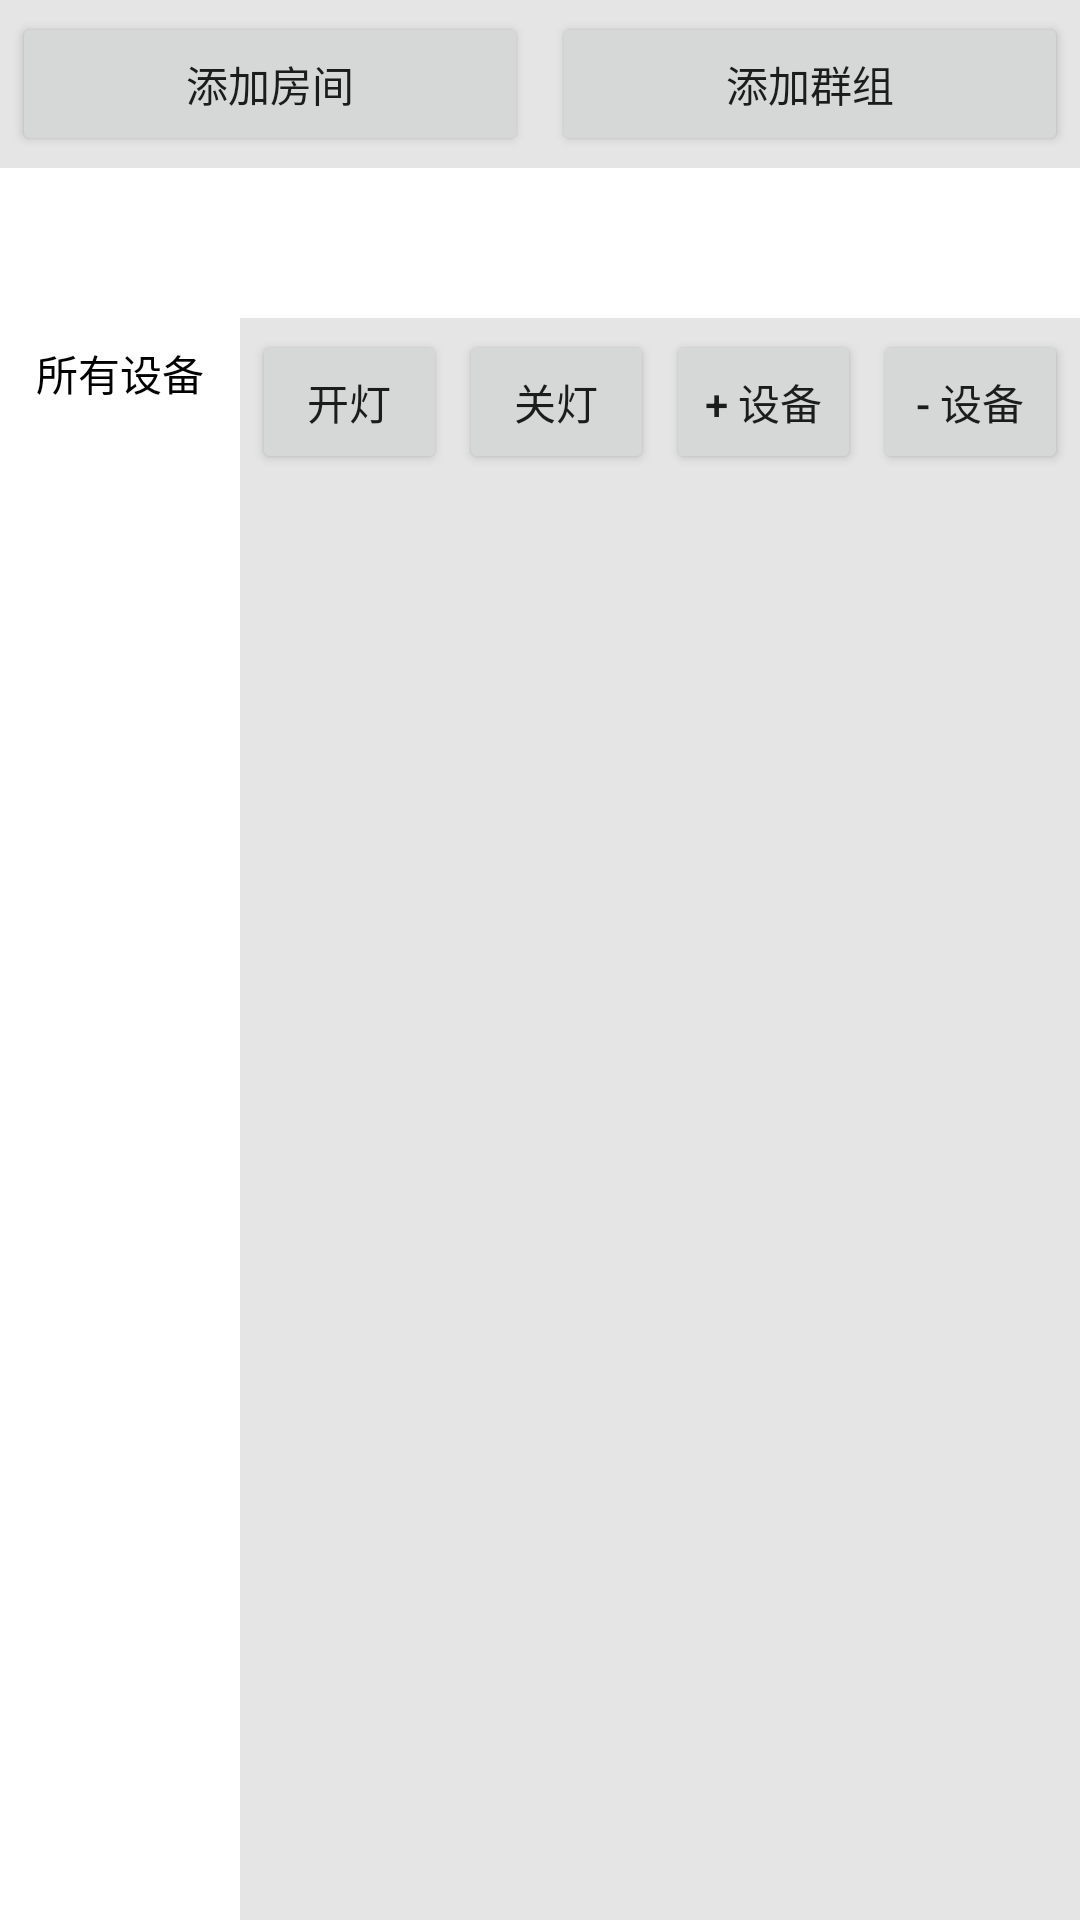

Here is an Android app screen rendered from its layout file. Give the layout XML and the strings, colors and styles it references.
<!-- AndroidManifest.xml: application theme Theme.BleMeshDemo -->
<!-- res/layout/fragment_dashboard.xml -->
<?xml version="1.0" encoding="utf-8"?>
<LinearLayout xmlns:android="http://schemas.android.com/apk/res/android"
    xmlns:app="http://schemas.android.com/apk/res-auto"
    xmlns:tools="http://schemas.android.com/tools"
    android:layout_width="match_parent"
    android:layout_height="match_parent"

    android:orientation="vertical"
    tools:context=".MainActivity">

    <LinearLayout
        android:layout_width="match_parent"
        android:layout_height="wrap_content"
        android:background="#e5e5e5"
        android:orientation="horizontal"
        android:padding="4dp">

        <Button
            android:id="@+id/btn_add_room"
            android:layout_width="wrap_content"
            android:layout_height="wrap_content"
            android:layout_weight="1"
            android:text="添加房间" />

        <Button
            android:id="@+id/btn_add_group"
            android:layout_width="wrap_content"
            android:layout_height="wrap_content"
            android:layout_marginLeft="8dp"
            android:layout_weight="1"
            android:text="添加群组" />

    </LinearLayout>

    <com.google.android.material.tabs.TabLayout
        android:id="@+id/tab_room"
        android:layout_width="match_parent"
        android:layout_height="50dp"
        app:tabGravity="start"
        app:tabIndicatorColor="#000"
        app:tabIndicatorHeight="3dp"
        app:tabMode="scrollable" />

    <LinearLayout
        android:layout_width="match_parent"
        android:layout_height="match_parent"
        android:orientation="horizontal">

        <LinearLayout
            android:layout_width="80dp"
            android:layout_height="wrap_content"
            android:orientation="vertical">

            <TextView
                android:id="@+id/tv_all_room_devices"
                android:layout_width="match_parent"
                android:layout_height="wrap_content"
                android:gravity="center"
                android:paddingTop="8dp"
                android:paddingBottom="8dp"
                android:text="所有设备"
                android:textColor="@color/black" />

            <ListView
                android:id="@+id/lv_data_groups"
                android:layout_width="match_parent"
                android:layout_height="wrap_content" />

        </LinearLayout>


        <LinearLayout
            android:layout_width="match_parent"
            android:layout_height="match_parent"
            android:background="#e5e5e5"
            android:orientation="vertical">

            <LinearLayout
                android:layout_width="match_parent"
                android:layout_height="wrap_content"
                android:layout_margin="4dp"
                android:orientation="horizontal">

                <Button
                    android:id="@+id/btn_open_all"
                    android:layout_width="wrap_content"
                    android:layout_height="wrap_content"
                    android:layout_weight="1"
                    android:text="开灯" />

                <Button
                    android:id="@+id/btn_cloes_all"
                    android:layout_width="wrap_content"
                    android:layout_height="wrap_content"
                    android:layout_marginLeft="4dp"
                    android:layout_weight="1"
                    android:text="关灯" />

                <Button
                    android:id="@+id/btn_add_device_to_group"
                    android:layout_width="wrap_content"
                    android:layout_height="wrap_content"
                    android:layout_marginLeft="4dp"
                    android:layout_weight="1"
                    android:text="+ 设备" />

                <Button
                    android:id="@+id/btn_del_device_to_group"
                    android:layout_width="wrap_content"
                    android:layout_height="wrap_content"
                    android:layout_marginLeft="4dp"
                    android:layout_weight="1"
                    android:text="- 设备" />

            </LinearLayout>

            <ListView
                android:id="@+id/lv_data_devices"
                android:layout_width="match_parent"
                android:layout_height="wrap_content" />

        </LinearLayout>


    </LinearLayout>


</LinearLayout>
<!-- resources referenced by this layout -->
<resources>
  <style name="Theme.BleMeshDemo" parent="Theme.MaterialComponents.DayNight.DarkActionBar">
          
          <item name="colorPrimary">@color/purple_500</item>
          <item name="colorPrimaryVariant">@color/purple_700</item>
          <item name="colorOnPrimary">@color/white</item>
          
          <item name="colorSecondary">@color/teal_200</item>
          <item name="colorSecondaryVariant">@color/teal_700</item>
          <item name="colorOnSecondary">@color/black</item>
          
          <item name="android:statusBarColor" tools:targetApi="l">?attr/colorPrimaryVariant</item>
          
      </style>
  <!-- not gathered from this repository: default colours our renderer supplied (Android Studio template values) -->
  <color name="purple_500">#FF6200EE</color>
  <color name="purple_700">#FF3700B3</color>
  <color name="teal_200">#FF03DAC5</color>
  <color name="teal_700">#FF018786</color>
  <color name="black">#FF000000</color>
  <color name="white">#FFFFFFFF</color>
</resources>
